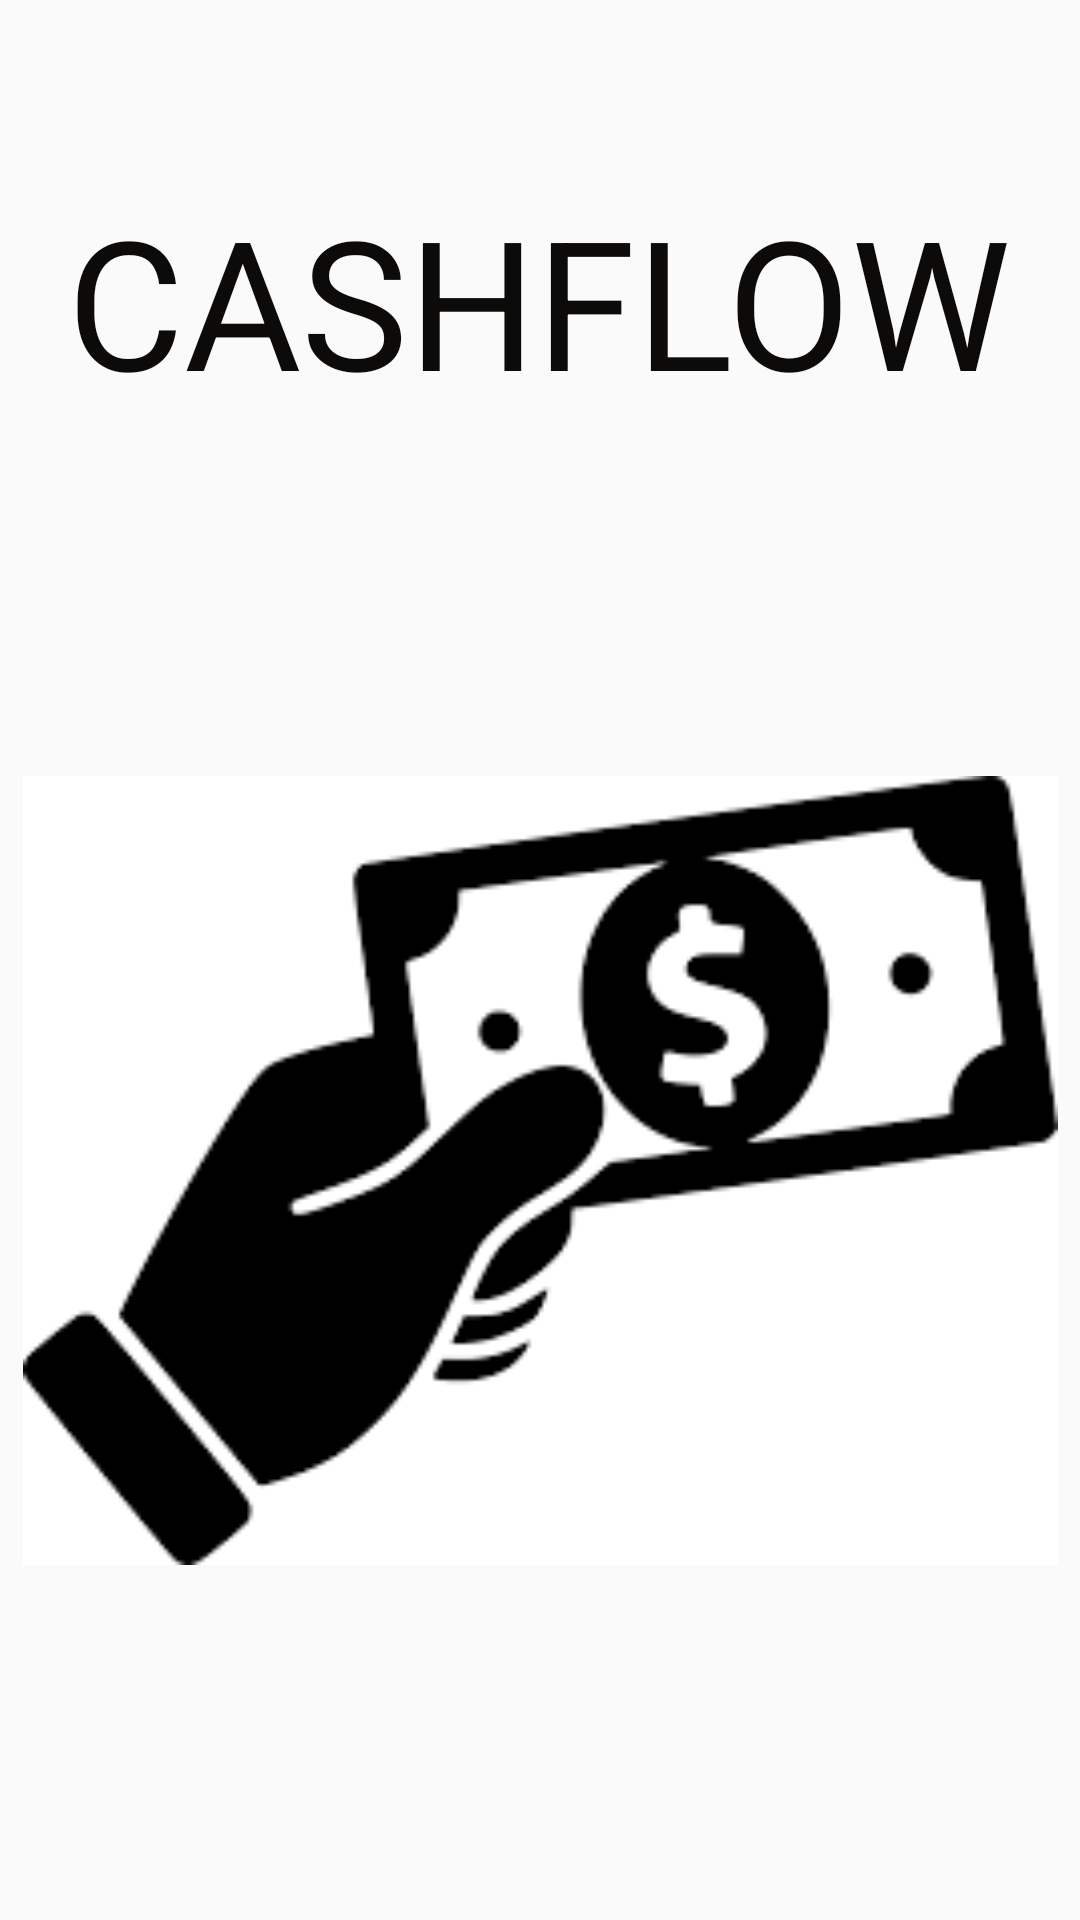

This screen was rendered from an Android layout file. Write that file and the resources it references.
<!-- AndroidManifest.xml: application theme AppTheme -->
<!-- res/layout/activity_loading.xml -->
<?xml version="1.0" encoding="utf-8"?>
<android.support.constraint.ConstraintLayout xmlns:android="http://schemas.android.com/apk/res/android"
    xmlns:app="http://schemas.android.com/apk/res-auto"
    xmlns:tools="http://schemas.android.com/tools"
    android:layout_width="match_parent"
    android:layout_height="match_parent"
    tools:context=".Loading_Activity">

    <TextView
        android:id="@+id/textView"
        android:layout_width="wrap_content"
        android:layout_height="wrap_content"
        android:layout_marginStart="8dp"
        android:layout_marginLeft="8dp"
        android:layout_marginTop="60dp"
        android:layout_marginEnd="8dp"
        android:layout_marginRight="8dp"
        android:text="CASHFLOW"
        android:textColor="#0C0B0A"
        android:textSize="60sp"
        app:layout_constraintEnd_toEndOf="parent"
        app:layout_constraintHorizontal_bias="0.497"
        app:layout_constraintStart_toStartOf="parent"
        app:layout_constraintTop_toTopOf="parent" />

    <ImageView
        android:id="@+id/imageView"
        android:layout_width="345dp"
        android:layout_height="267dp"
        app:layout_constraintBottom_toBottomOf="parent"
        app:layout_constraintEnd_toEndOf="parent"
        app:layout_constraintStart_toStartOf="parent"
        app:layout_constraintTop_toBottomOf="@+id/textView"
        app:srcCompat="@drawable/images" />
</android.support.constraint.ConstraintLayout>
<!-- resources referenced by this layout -->
<resources>
  <!-- drawable images: png bitmap (drawable, 3989 bytes) -->
  <style name="AppTheme" parent="Theme.AppCompat.Light.DarkActionBar">
          
          <item name="colorPrimary">@color/colorPrimary</item>
          <item name="colorPrimaryDark">@color/colorPrimaryDark</item>
          <item name="colorAccent">@color/colorAccent</item>
      </style>
  <!-- not gathered from this repository: default colours our renderer supplied (Android Studio template values) -->
  <color name="colorPrimary">#FF6200EE</color>
  <color name="colorPrimaryDark">#FF3700B3</color>
  <color name="colorAccent">#FF03DAC5</color>
</resources>
